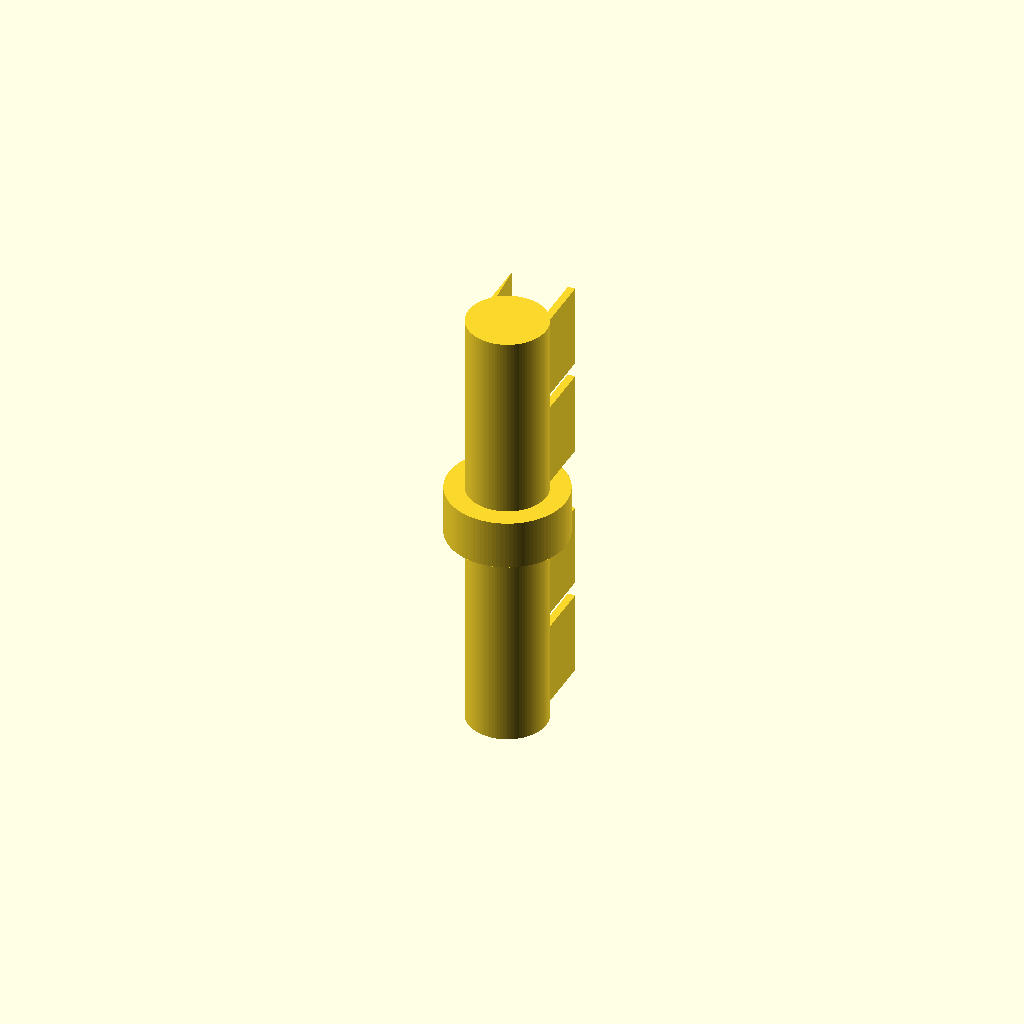
Cell 1: rendered with the file's own defaults.
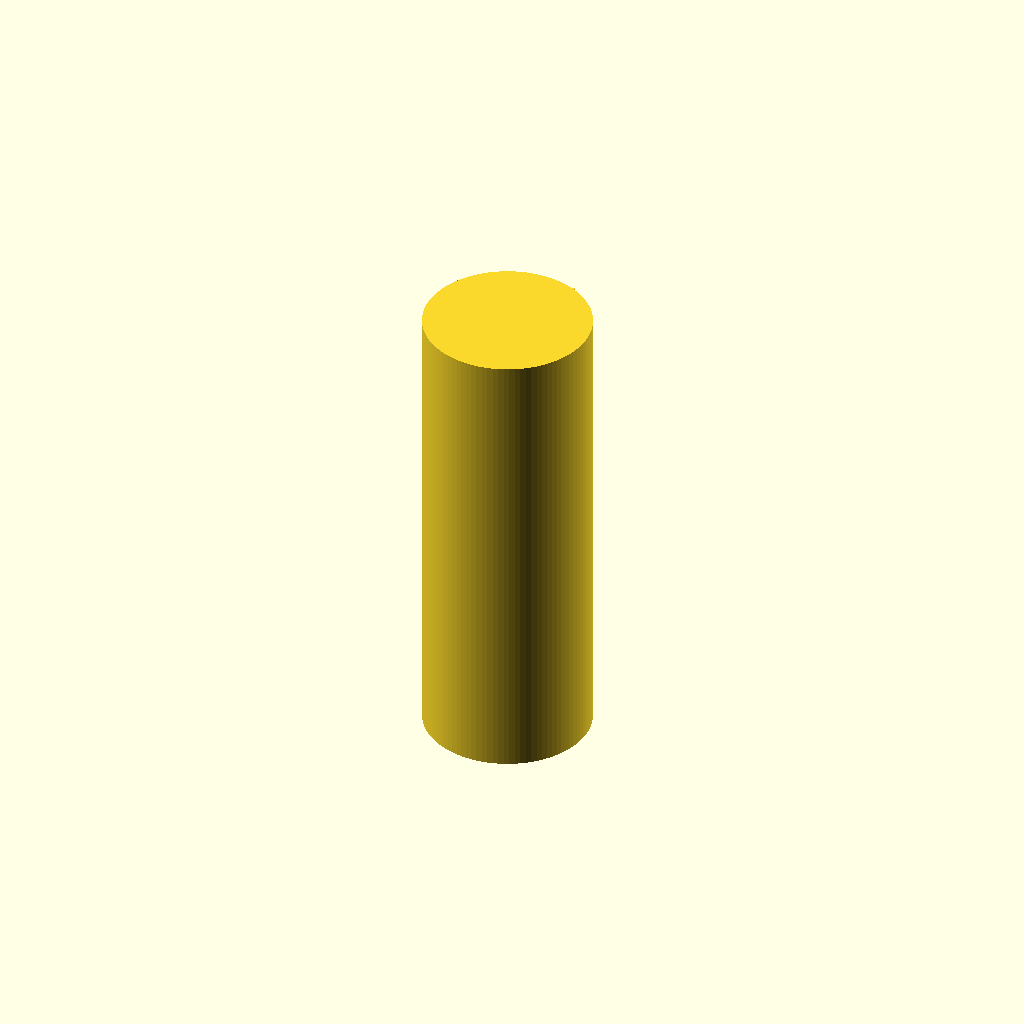
Cell 2: the same model with reducer_id = 16.
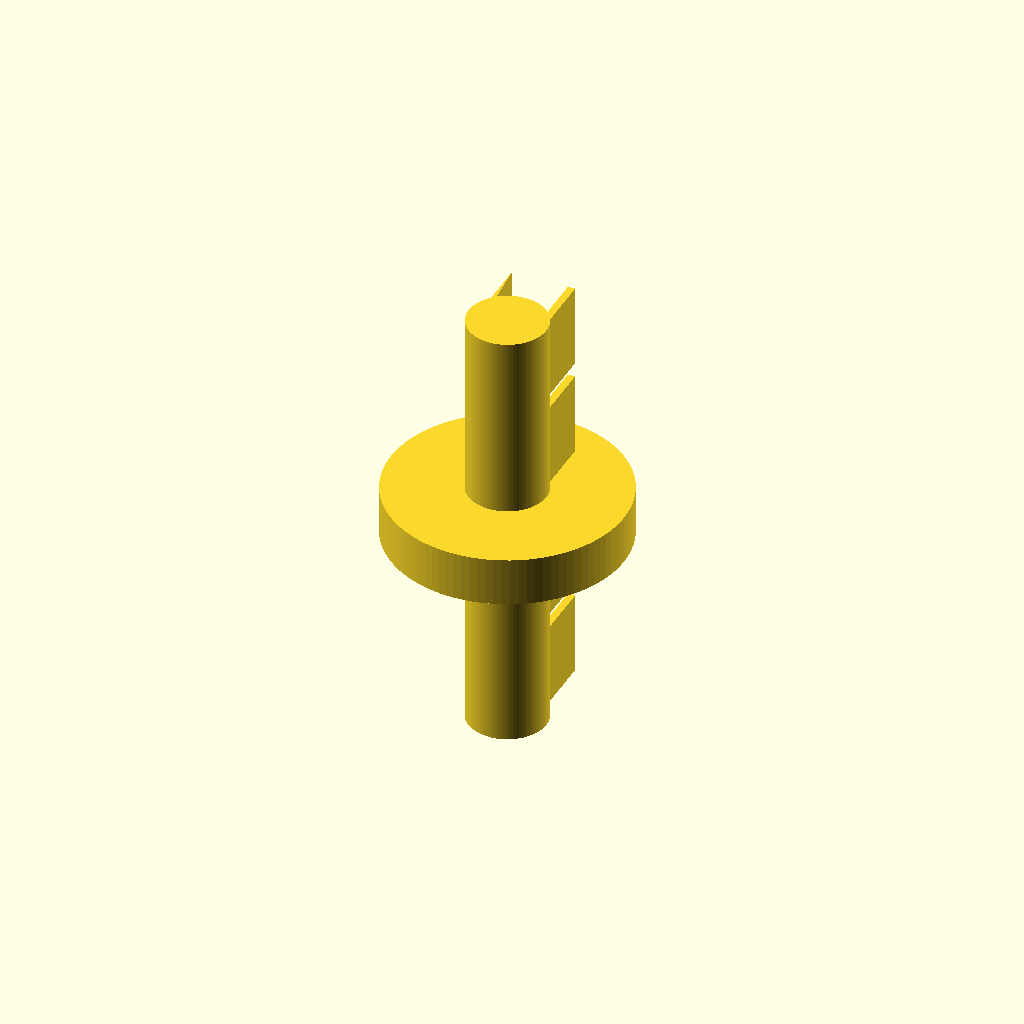
Cell 3: collar_d = 24 (everything else at default).
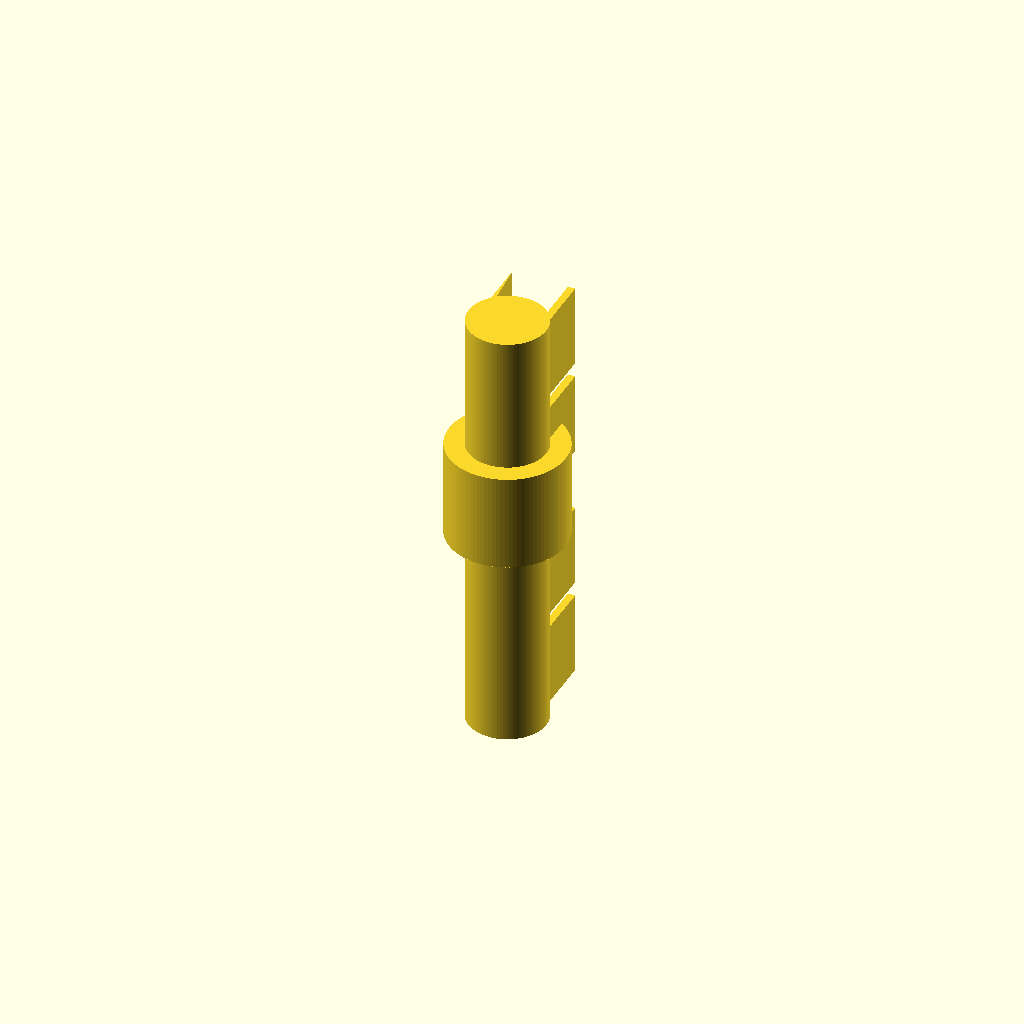
Cell 4: collar_h = 10 (everything else at default).
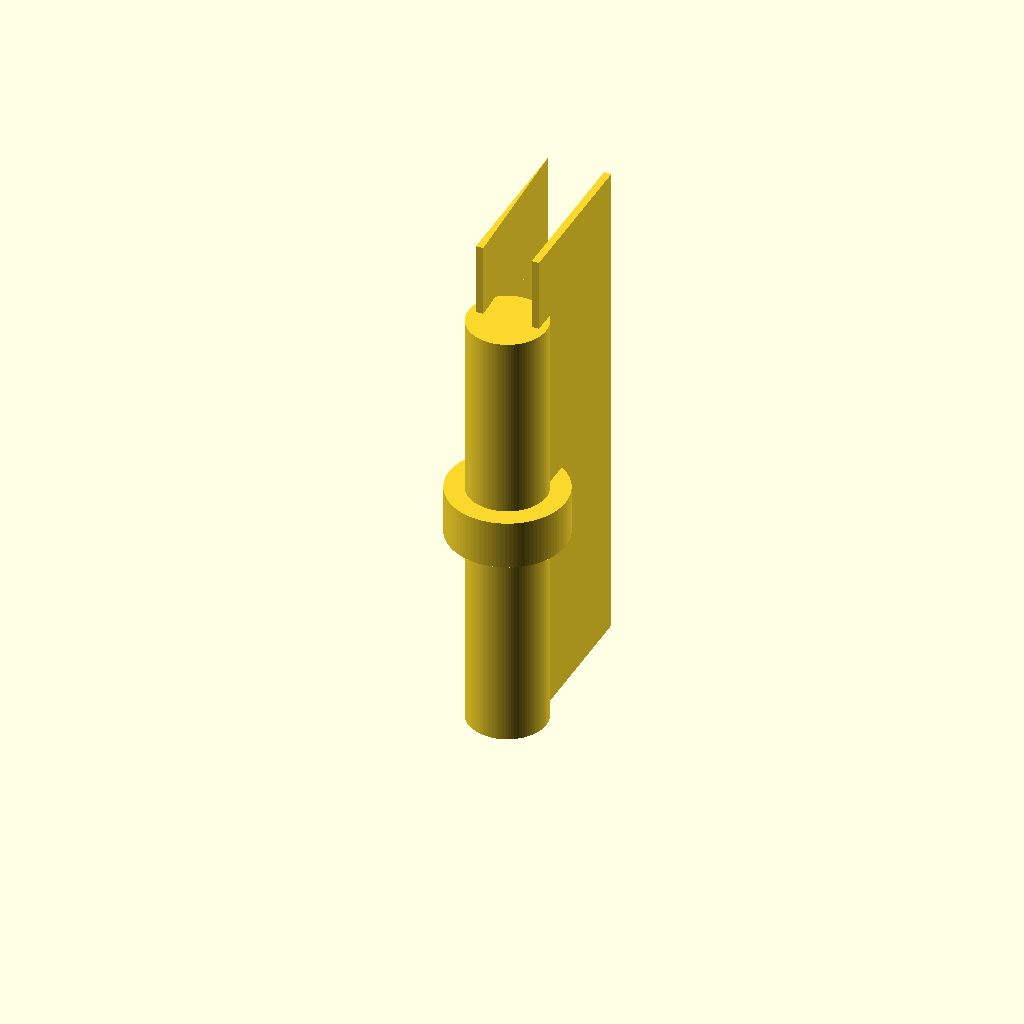
Cell 5: small_barb_h = 16 (everything else at default).
One fixed orthographic camera (rotation 55°, 0°, 25°; colour scheme Cornfield) for every cell.
OpenSCAD source file bench/results/gpu-v8-g5/code/scadcoder-v8/hose_barb_reducer_8_5_s2_a2.scad:
// Hose-barb reducer: 8 mm ID -> 5 mm ID
// Print orientation: standing upright along +Z

$fn = 96;

// ---- Dimensions (mm) ----
reducer_id      = 8;     // main bore (8 mm tubing)
collar_d        = 12;    // collar outer diameter
collar_h        = 5;     // collar height (z = 20..25)
small_id        = 5;     // small end bore (5 mm tubing)
small_barb_h    = 8;     // small barb height
small_barb_od   = 6.5;   // small barb outer diameter (bottom)
small_barb_tip  = 5.0;   // small barb tip outer diameter (top)
overlap         = 0.5;   // barb overlap into collar for a clean union

// ---- Model ----
union() {
    // Main bore through full length
    translate([0, 0, -1])
        cylinder(h = 45, d = reducer_id);

    // Collar (z = 20..25)
    translate([0, 0, 20])
        cylinder(h = collar_h, d = collar_d);

    // 8 mm tubing barbs (z = 0..20)
    for (z = [0, 10])
        translate([0, 0, z])
            linear_extrude(height = small_barb_h + overlap)
                polygon(points = [
                    [-small_barb_od / 2, 0],
                    [ small_barb_od / 2, 0],
                    [ small_barb_od / 2, small_barb_h],
                    [ small_barb_tip / 2, small_barb_h],
                    [ small_barb_tip / 2, 0],
                    [-small_barb_tip / 2, 0],
                    [-small_barb_od / 2, small_barb_h],
                    [-small_barb_od / 2, 0]
                ]);

    // 5 mm tubing barbs (z = 25..41)
    for (z = [25, 35])
        translate([0, 0, z])
            linear_extrude(height = small_barb_h + overlap)
                polygon(points = [
                    [-small_barb_od / 2, 0],
                    [ small_barb_od / 2, 0],
                    [ small_barb_od / 2, small_barb_h],
                    [ small_barb_tip / 2, small_barb_h],
                    [ small_barb_tip / 2, 0],
                    [-small_barb_tip / 2, 0],
                    [-small_barb_od / 2, small_barb_h],
                    [-small_barb_od / 2, 0]
                ]);
}
Customizer parameters (derived from the source; name, type, default, range or options):
reducer_id: number, default 8
collar_d: number, default 12
collar_h: number, default 5
small_id: number, default 5
small_barb_h: number, default 8
small_barb_od: number, default 6.5
small_barb_tip: number, default 5
overlap: number, default 0.5
